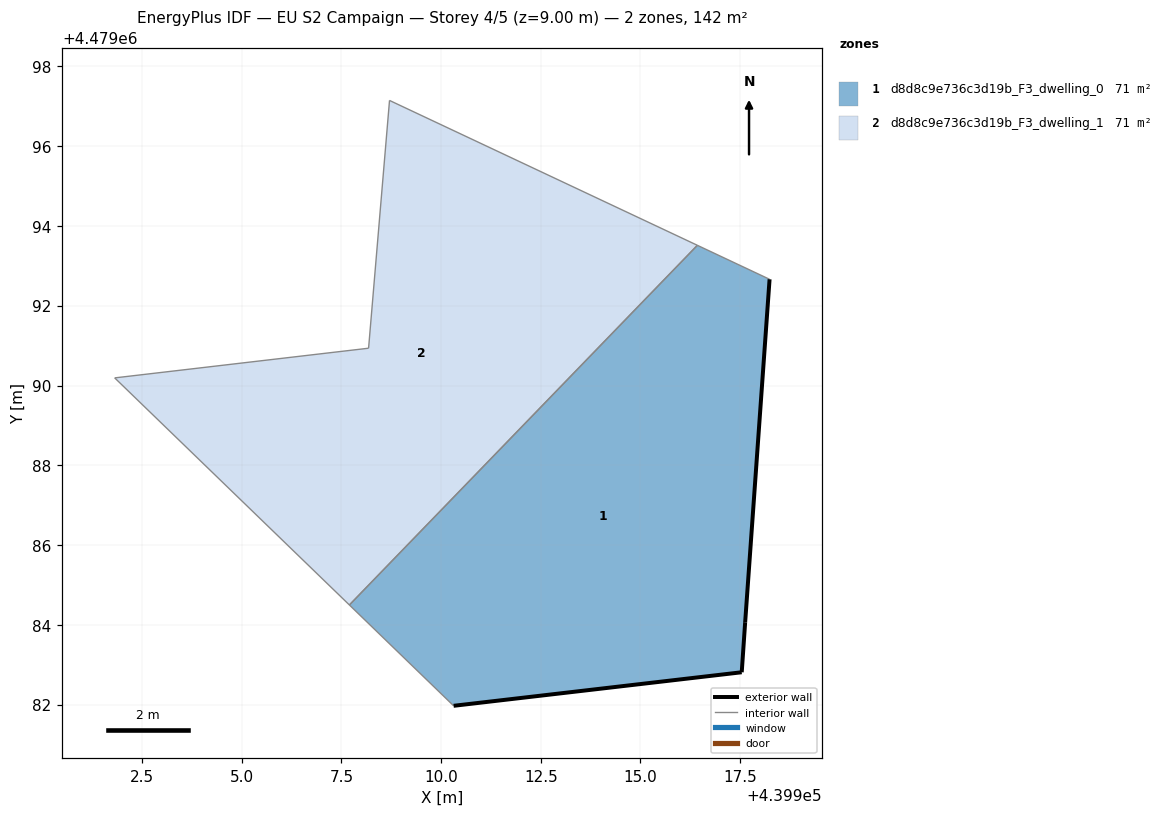
=== STOREY PLAN SPEC (per zone: floor XY polygon, exterior-wall plan segments, windows/doors) ===
zone 1: d8d8c9e736c3d19b_F3_dwelling_0  (71.1 m²)
  floor: (439917.54, 4479082.81) (439917.62, 4479084.07) (439918.24, 4479092.66) (439916.43, 4479093.52) (439907.70, 4479084.50) (439910.31, 4479081.97)
  exterior wall: (439917.62, 4479084.07) – (439917.54, 4479082.81)  [1.3 m]
  exterior wall: (439917.54, 4479082.81) – (439910.32, 4479081.97)  [7.3 m]
  exterior wall: (439918.24, 4479092.66) – (439917.62, 4479084.07)  [8.6 m]
  interior walls: 3
zone 2: d8d8c9e736c3d19b_F3_dwelling_1  (71.1 m²)
  floor: (439907.70, 4479084.50) (439916.43, 4479093.52) (439908.71, 4479097.15) (439908.18, 4479090.94) (439901.82, 4479090.19)
  interior walls: 5

=== DERIVED (storey summary) ===
Building: EU S2 Campaign
Storey: 4 of 5  (floor level z = 9.00 m)
Storey gross floor area: 142.3 m²
Zones on this storey: 2
  - d8d8c9e736c3d19b_F3_dwelling_0: floor 71.1 m²; exterior wall 17.1 m (51.4 m²); WWR 0.0%
  - d8d8c9e736c3d19b_F3_dwelling_1: floor 71.1 m²
Zone adjacency (shared interzone walls):
  - d8d8c9e736c3d19b_F3_dwelling_0 ↔ d8d8c9e736c3d19b_F3_dwelling_1